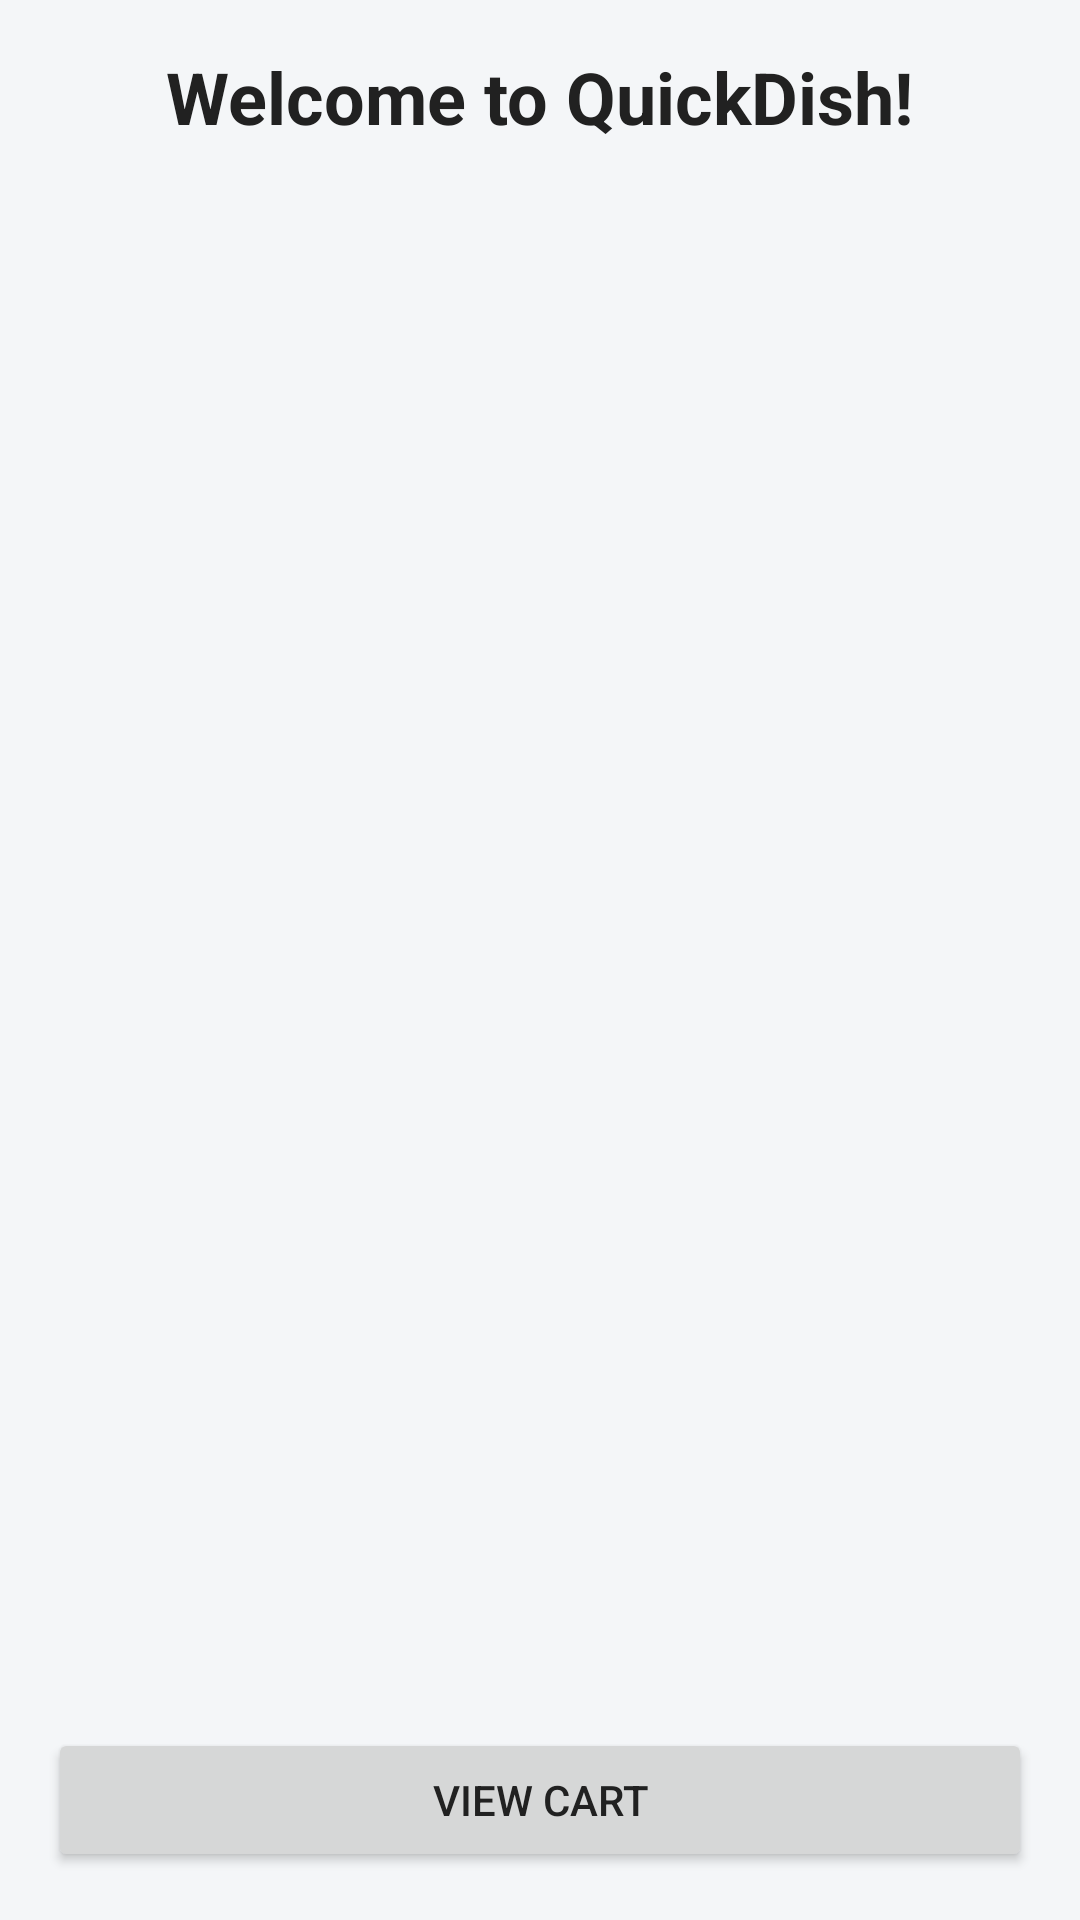

Write the Android layout XML for this screen, with the resource values it uses.
<!-- AndroidManifest.xml: application theme Theme.QuickDish -->
<!-- res/layout/activity_main.xml -->
<?xml version="1.0" encoding="utf-8"?>
<LinearLayout xmlns:android="http://schemas.android.com/apk/res/android"
    android:layout_width="match_parent"
    android:layout_height="match_parent"
    android:orientation="vertical"
    android:padding="16dp">

    <TextView
        android:id="@+id/menuTitle"
        android:layout_width="wrap_content"
        android:layout_height="wrap_content"
        android:text="Welcome to QuickDish!"
        android:textSize="24sp"
        android:textStyle="bold"
        android:layout_gravity="center_horizontal"
        android:paddingBottom="16dp"/>

    <ListView
        android:id="@+id/menuListView"
        android:layout_width="match_parent"
        android:layout_height="0dp"
        android:layout_weight="1"/>

    <Button
        android:id="@+id/viewCartButton"
        android:layout_width="match_parent"
        android:layout_height="wrap_content"
        android:text="View Cart"/>

</LinearLayout>
<!-- resources referenced by this layout -->
<resources>
  <style name="Theme.QuickDish" parent="Theme.MaterialComponents.DayNight.NoActionBar">
          <item name="colorPrimary">@color/classicPrimary</item>
          <item name="colorPrimaryVariant">@color/classicPrimary</item>
          <item name="colorOnPrimary">@android:color/white</item>
          <item name="colorSecondary">@color/classicAccent</item>
          <item name="android:windowBackground">@color/classicBackground</item>
          <item name="android:textColor">@color/classicText</item>
      </style>
  <color name="classicPrimary">#007BFF</color>
  <color name="classicAccent">#FF4081</color>
  <color name="classicBackground">#F4F6F8</color>
  <color name="classicText">#212121</color>
</resources>
